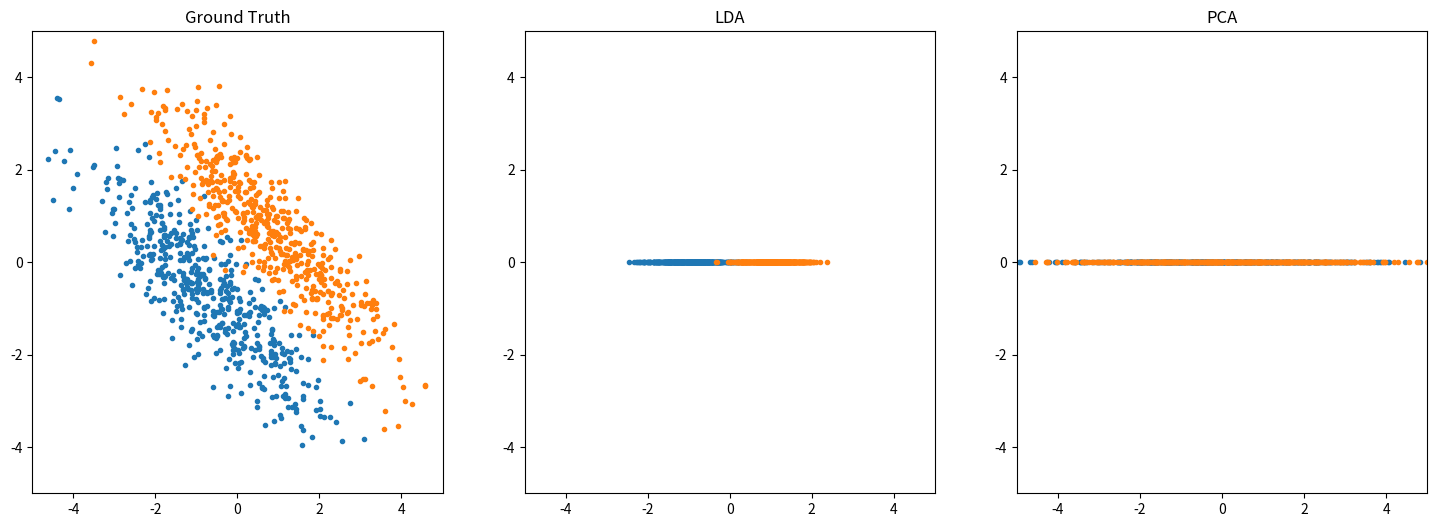

Write Python code to recreate this figure.
#!/usr/bin/env python3
# -*- coding: utf-8 -*-
# @File   : lda.py
# @Data   : 2020/5/31
# [redacted]
# @Contact: [email redacted]

import numpy as np
from matplotlib import pyplot as plt
from numpy import linalg as LA


class LDA:
    """
    Linear Discriminant Analysis(线性判别分析)
    """

    def __init__(self, k: int):
        """
        Args:
            k (int): 降维维度
        """
        self.k, self.W = k, None

    def fit(self, X: np.ndarray, Y: np.ndarray):
        assert self.k <= X.shape[1] - 1  # S_W^{-2} S_B 最多只有N - 1个非0特征值
        S_W = np.zeros([X.shape[1], X.shape[1]])  # 类内(within-class)散度矩阵
        S_B = np.zeros_like(S_W)  # 类间(between-class)散度矩阵
        M = np.mean(X, axis=0)  # 全部样本均值
        for Xi in (X[Y == i] for i in np.unique(Y)):
            Mi = np.mean(Xi, axis=0)
            S_W += (Xi - Mi).T @ (Xi - Mi)
            S_B += len(Xi) * (Mi - M).reshape(-1, 1) @ (Mi - M).reshape(1, -1)
        L, V = LA.eig(LA.inv(S_W) @ S_B)  # 计算 S_W^{-1} S_B 的特征值与特征向量
        topk = np.argsort(L)[::-1][:self.k]  # 按照特征值降序排列，取前K大特征值
        self.W = V[:, topk]  # 选择topk对应的特征向量

    def __call__(self, X: np.ndarray):
        return X @ self.W


class PCA:
    """
    Principal Components Analysis(主成因分析)
    """

    def __init__(self, k: int):
        """
        Args:
            k (int): 主成因个数
        """
        self.k = k

    def __call__(self, X: np.ndarray):
        X_norm = X - X.mean(axis=0)  # 去中心化
        L, V = np.linalg.eig(X_norm.T @ X_norm)  # 对协方差矩阵进行特征值分解
        topk = np.argsort(L)[::-1][:self.k]  # 找出前K大特征值对应的索引
        return X_norm @ V[:, topk]  # 将去中心化的X乘以前K大特征值对应的特征向量


def load_data(n_samlpes_per_class=500):
    theta = np.pi / 4
    scale = np.array([[2, 0], [0, 0.5]])  # 缩放
    rotate = np.array([[np.cos(theta), -np.sin(theta)], [np.sin(theta), np.cos(theta)]])  # 旋转
    X = np.concatenate([
        np.random.randn(n_samlpes_per_class, 2) + np.array([0, -2]),
        np.random.randn(n_samlpes_per_class, 2) + np.array([0, +2]),
    ])
    X = X @ scale @ rotate  # 对数据进行缩放和旋转
    y = np.array([0] * n_samlpes_per_class + [1] * n_samlpes_per_class)
    return X, y


if __name__ == "__main__":
    X, y = load_data()

    plt.figure(figsize=[18, 6])
    plt.subplot(1, 3, 1)
    plt.title("Ground Truth")
    plt.xlim(-5, 5)
    plt.ylim(-5, 5)
    plt.scatter(X[y == 0, 0], X[y == 0, 1], marker=".")
    plt.scatter(X[y == 1, 0], X[y == 1, 1], marker=".")

    lda = LDA(1)
    lda.fit(X, y)
    Z = lda(X)

    plt.subplot(1, 3, 2)
    plt.title("LDA")
    plt.xlim(-5, 5)
    plt.ylim(-5, 5)
    plt.scatter(Z[y == 0, 0], np.zeros([500]), marker=".")
    plt.scatter(Z[y == 1, 0], np.zeros([500]), marker=".")

    # 和PCA对比
    pca = PCA(1)
    Z = pca(X)
    plt.subplot(1, 3, 3)
    plt.title("PCA")
    plt.xlim(-5, 5)
    plt.ylim(-5, 5)
    plt.scatter(Z[y == 0, 0], np.zeros([500]), marker=".")
    plt.scatter(Z[y == 1, 0], np.zeros([500]), marker=".")

    plt.show()
